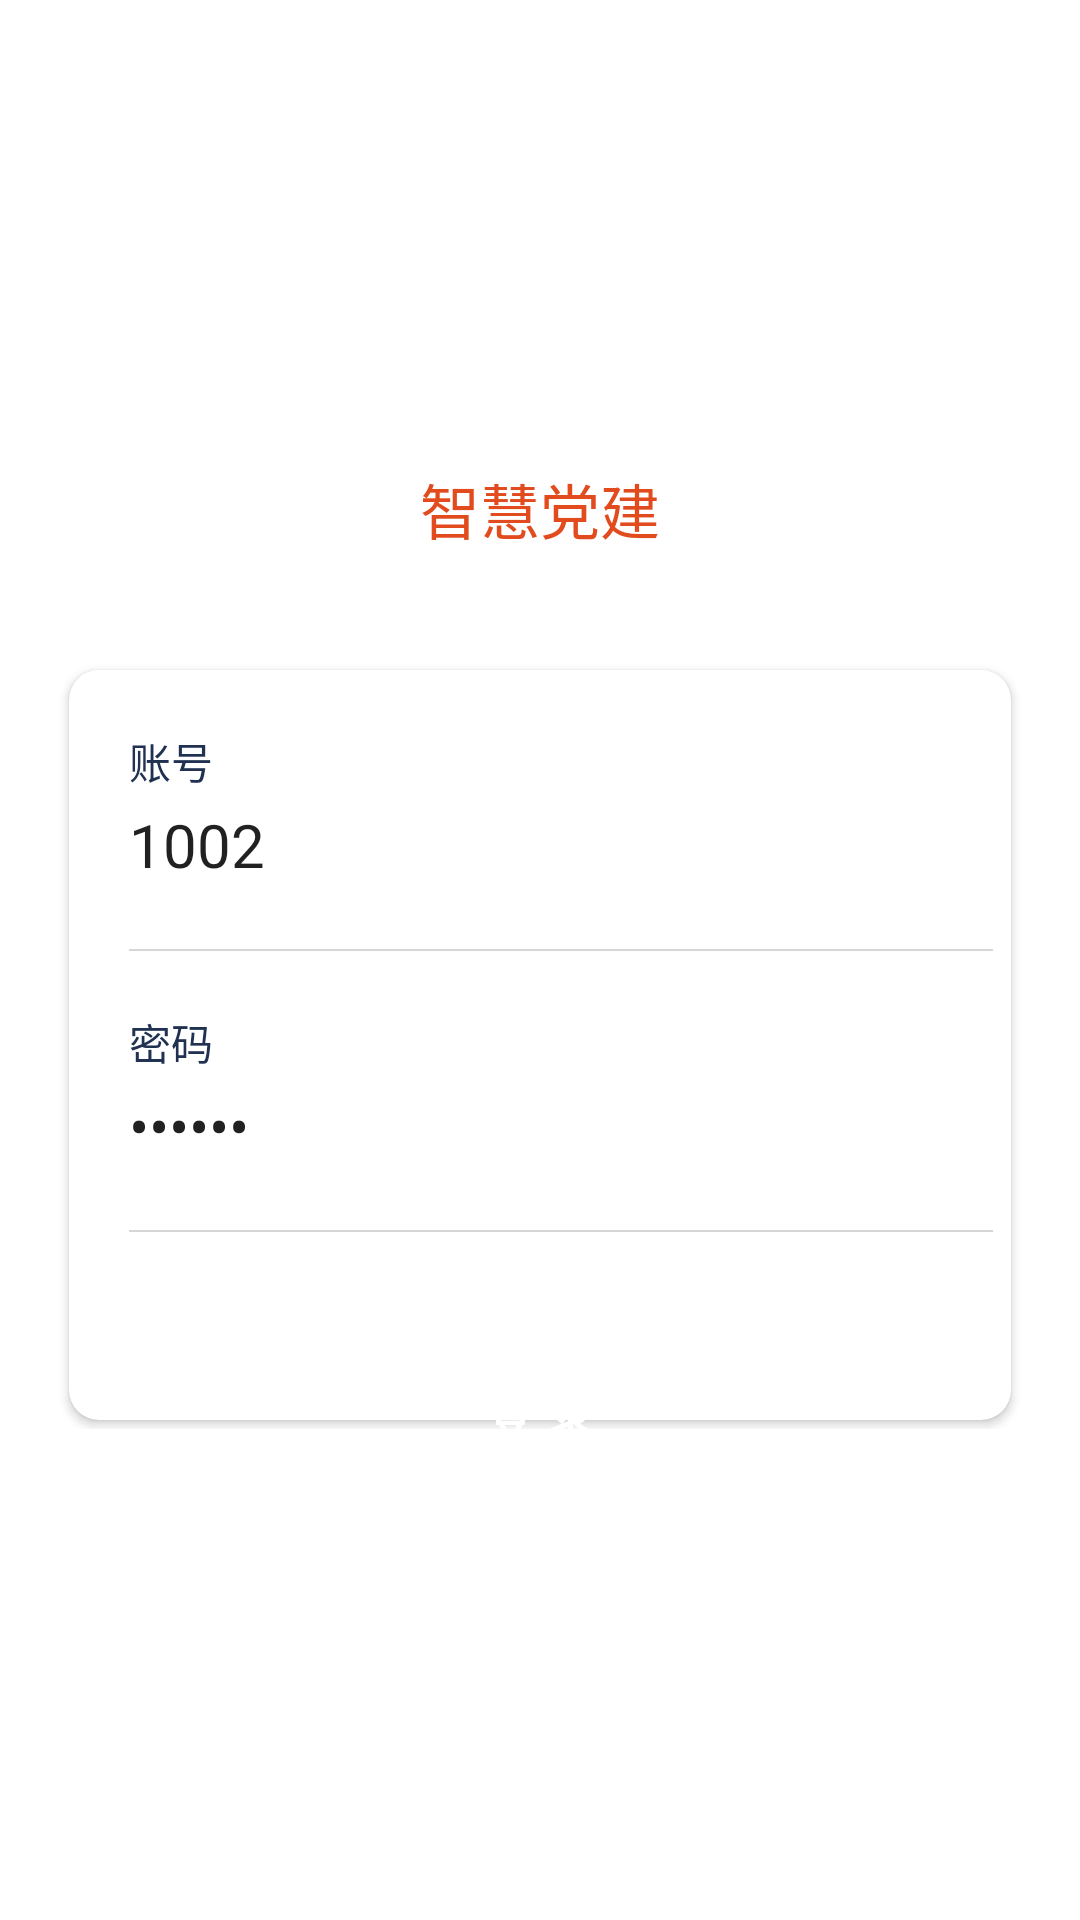

Write the Android layout XML for this screen, with the resource values it uses.
<!-- AndroidManifest.xml: application theme AppTheme -->
<!-- res/layout/activity_login.xml -->
<?xml version="1.0" encoding="utf-8"?>
<LinearLayout xmlns:android="http://schemas.android.com/apk/res/android"
    xmlns:app="http://schemas.android.com/apk/res-auto"
    xmlns:tools="http://schemas.android.com/tools"
    android:layout_width="match_parent"
    android:layout_height="match_parent"
    android:background="@color/white"
    android:orientation="vertical"
    tools:context=".ui.activity.Act_Login">

    <ImageView
        android:layout_width="50dp"
        android:layout_height="50dp"
        android:layout_gravity="center_horizontal"
        android:layout_marginTop="100dp"
        android:scaleType="fitXY"
        android:src="@mipmap/img_iconlogo" />

    <TextView
        android:layout_width="wrap_content"
        android:layout_height="wrap_content"
        android:layout_gravity="center_horizontal"
        android:layout_marginTop="5dp"
        android:text="智慧党建"
        android:textColor="@color/red3"
        android:textSize="20dp" />

    <RelativeLayout
        android:layout_width="match_parent"
        android:layout_height="272dp"
        android:layout_marginLeft="20dp"
        android:layout_marginTop="36dp"
        android:layout_marginRight="20dp">


        <LinearLayout
            android:layout_width="match_parent"
            android:layout_height="wrap_content">

            <android.support.v7.widget.CardView
                android:layout_width="match_parent"
                android:layout_height="250dp"
                app:cardCornerRadius="10dp"
                app:contentPadding="6dp"
                android:layout_margin="3dp">

                <LinearLayout
                    android:layout_width="match_parent"
                    android:layout_height="match_parent"
                    android:layout_marginLeft="14dp"
                    android:layout_marginTop="14dp"
                    android:orientation="vertical">

                    <TextView
                        android:layout_width="wrap_content"
                        android:layout_height="wrap_content"
                        android:text="账号"
                        android:textColor="@color/grey_color4"
                        android:textSize="14dp" />

                    <EditText
                        android:id="@+id/editAccountNumber"
                        android:layout_width="match_parent"
                        android:layout_height="wrap_content"
                        android:layout_marginTop="3dp"
                        android:background="@null"
                        android:text="1002"
                        android:hint="输入您的账号"
                        android:inputType="text"
                        android:maxLength="20"
                        android:textSize="20dp" />

                    <View
                        android:layout_width="match_parent"
                        android:layout_height="0.5dp"
                        android:layout_marginTop="20dp"
                        android:background="@color/backLine" />


                    <TextView
                        android:layout_width="wrap_content"
                        android:layout_height="wrap_content"
                        android:layout_marginTop="20dp"
                        android:text="密码"
                        android:textColor="@color/grey_color4"
                        android:textSize="14dp" />

                    <EditText
                        android:id="@+id/editPassword"
                        android:layout_width="match_parent"
                        android:layout_height="wrap_content"
                        android:layout_marginTop="3dp"
                        android:background="@null"
                        android:hint="输入您的密码"
                        android:inputType="textPassword"
                        android:maxLength="20"
                        android:text="888888"
                        android:textSize="20dp" />

                    <View
                        android:layout_width="match_parent"
                        android:layout_height="0.5dp"
                        android:layout_marginTop="20dp"
                        android:background="@color/backLine" />
                </LinearLayout>

            </android.support.v7.widget.CardView>
        </LinearLayout>

        <Button
            android:id="@+id/btnLoginCommit"
            style="@style/ButtonStyle"
            android:layout_width="match_parent"
            android:layout_height="44dp"
            android:layout_alignParentBottom="true"
            android:layout_marginLeft="40dp"
            android:layout_marginRight="40dp"
            android:text="登 录"
            android:textColor="@color/white"
            android:textSize="16dp"
            android:textStyle="bold"/>
    </RelativeLayout>
</LinearLayout>
<!-- resources referenced by this layout -->
<resources>
  <color name="backLine">#D6D6D6</color>
  <color name="grey_color4">#203152</color>
  <color name="red3">#E24B1D</color>
  <color name="white">#FFFFFF</color>
  <style name="ButtonStyle" parent="Widget.AppCompat.Button.Borderless">
          <item name="android:paddingLeft">30dp</item>
          <item name="android:paddingRight">30dp</item>
          <item name="android:textSize">14dp</item>
          <item name="android:textColor">@color/white</item>
          <item name="android:gravity">center</item>
          <item name="android:background">@drawable/selector_login_button</item>
          <item name="android:foreground">@null</item>
      </style>
  <style name="AppTheme" parent="Theme.AppCompat.Light.NoActionBar">
          
          <item name="colorPrimary">@color/colorPrimary</item>
          <item name="colorPrimaryDark">@color/colorPrimaryDark</item>
          <item name="colorAccent">@color/colorAccent</item>
      </style>
  <color name="colorPrimary">#008577</color>
  <color name="colorPrimaryDark">#00574B</color>
  <color name="colorAccent">#D81B60</color>
</resources>
